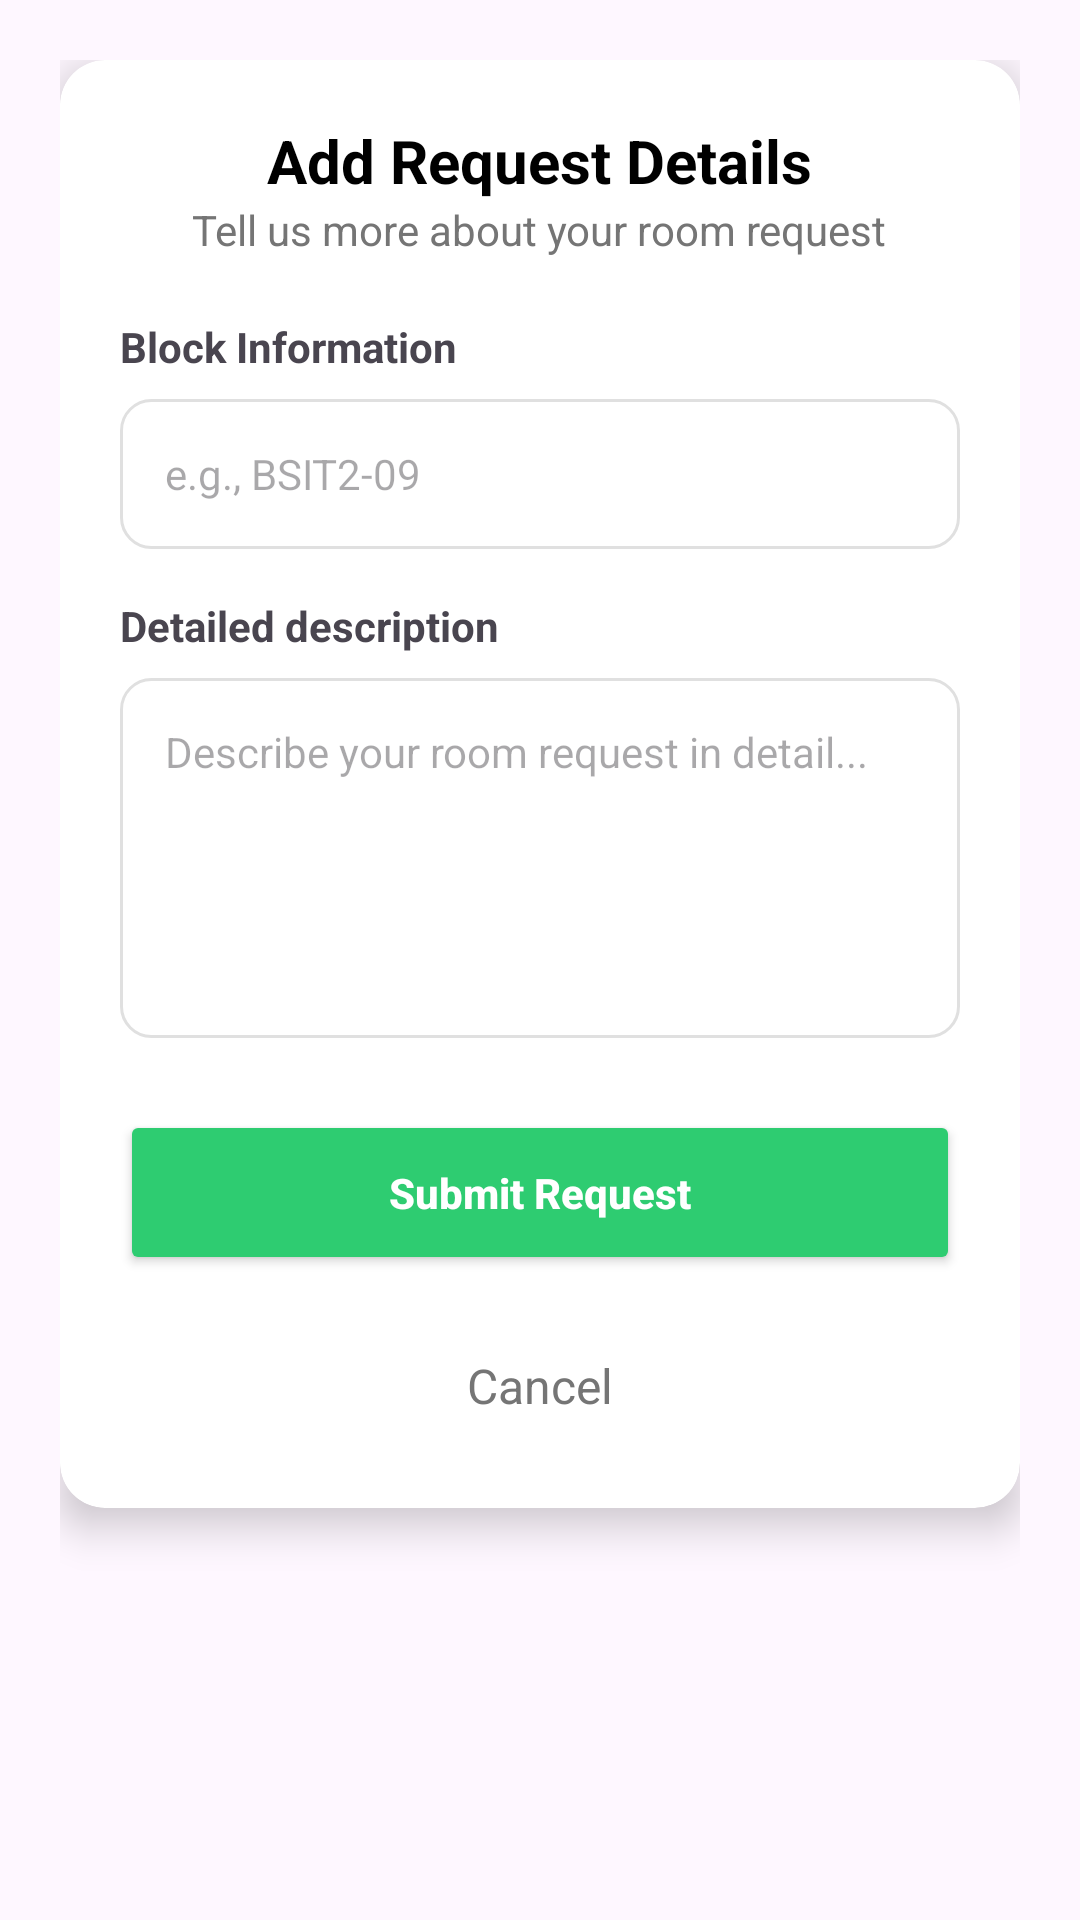

The Android layout XML behind this screen, and the referenced resources:
<!-- AndroidManifest.xml: application theme Theme.Flamease -->
<!-- res/layout/dialog_request_details.xml -->
<?xml version="1.0" encoding="utf-8"?>
<LinearLayout xmlns:android="http://schemas.android.com/apk/res/android"
    android:layout_width="match_parent"
    android:layout_height="wrap_content"
    android:orientation="vertical"
    android:padding="20dp"
    android:background="@android:color/transparent">

    <androidx.cardview.widget.CardView
        android:layout_width="match_parent"
        android:layout_height="wrap_content"
        xmlns:app="http://schemas.android.com/apk/res-auto"
        app:cardCornerRadius="15dp"
        app:cardElevation="8dp">

        <LinearLayout
            android:layout_width="match_parent"
            android:layout_height="wrap_content"
            android:orientation="vertical"
            android:padding="20dp">

            <TextView
                android:layout_width="wrap_content"
                android:layout_height="wrap_content"
                android:text="Add Request Details"
                android:textColor="#000000"
                android:textSize="20sp"
                android:textStyle="bold"
                android:layout_gravity="center"/>

            <TextView
                android:layout_width="wrap_content"
                android:layout_height="wrap_content"
                android:text="Tell us more about your room request"
                android:textColor="#757575"
                android:layout_gravity="center"
                android:layout_marginBottom="20dp"/>

            <TextView
                android:layout_width="wrap_content"
                android:layout_height="wrap_content"
                android:text="Block Information"
                android:textStyle="bold"
                android:layout_marginBottom="8dp"/>

            <EditText
                android:id="@+id/etBlockInfo"
                android:layout_width="match_parent"
                android:layout_height="50dp"
                android:background="@drawable/bg_edittext_outline"
                android:hint="e.g., BSIT2-09"
                android:paddingHorizontal="15dp"
                android:textSize="14sp"
                android:layout_marginBottom="16dp"/>

            <TextView
                android:layout_width="wrap_content"
                android:layout_height="wrap_content"
                android:text="Detailed description"
                android:textStyle="bold"
                android:layout_marginBottom="8dp"/>

            <EditText
                android:id="@+id/etDescription"
                android:layout_width="match_parent"
                android:layout_height="120dp"
                android:background="@drawable/bg_edittext_outline"
                android:gravity="top"
                android:hint="Describe your room request in detail..."
                android:padding="15dp"
                android:textSize="14sp"/>

            <Button
                android:id="@+id/btnSubmitRequest"
                android:layout_width="match_parent"
                android:layout_height="55dp"
                android:layout_marginTop="24dp"
                android:backgroundTint="#2ECC71"
                android:text="Submit Request"
                android:textAllCaps="false"
                android:textColor="@color/white"
                android:textStyle="bold"/>

            <TextView
                android:id="@+id/btnCancelRequest"
                android:layout_width="wrap_content"
                android:layout_height="wrap_content"
                android:layout_gravity="center"
                android:layout_marginTop="16dp"
                android:text="Cancel"
                android:textColor="#757575"
                android:textSize="16sp"
                android:padding="10dp"/>
        </LinearLayout>
    </androidx.cardview.widget.CardView>
</LinearLayout>
<!-- resources referenced by this layout -->
<resources>
  <!-- drawable bg_edittext_outline (drawable) -->
  <?xml version="1.0" encoding="utf-8"?>
  <shape xmlns:android="http://schemas.android.com/apk/res/android">
      <solid android:color="#FFFFFF"/>
      <stroke android:width="1dp" android:color="#E0E0E0"/>
      <corners android:radius="10dp"/>
  </shape>
  <style name="Theme.Flamease" parent="Base.Theme.Flamease" />
  <style name="Base.Theme.Flamease" parent="Theme.Material3.DayNight.NoActionBar">
          
          
      </style>
  <!-- not gathered from this repository: default colours our renderer supplied (Android Studio template values) -->
  <color name="white">#FFFFFFFF</color>
</resources>
